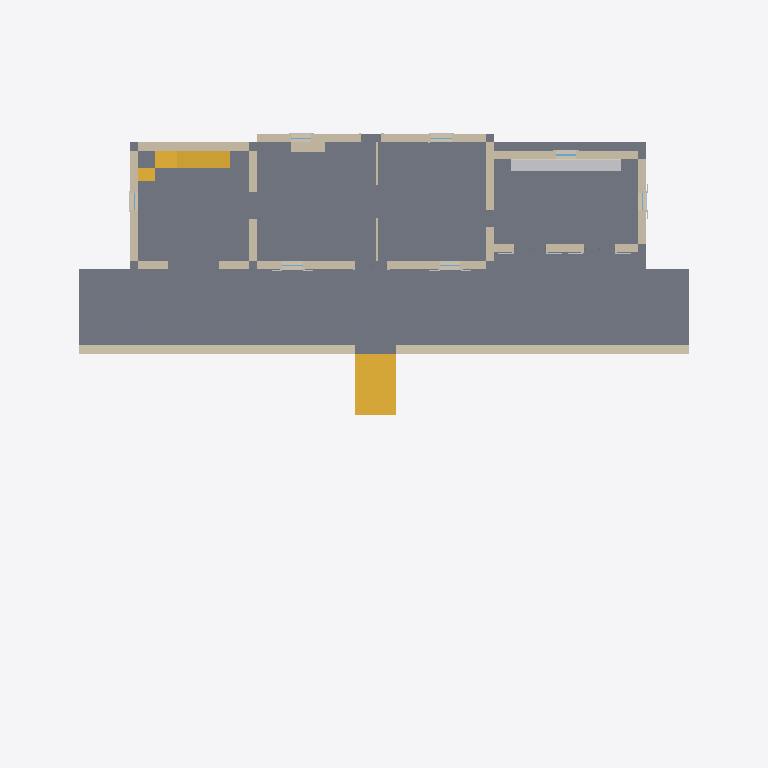
Plan cut of the same IFC building model at storey 'L0' (level 0.00 m, cut at 1.40 m), seen from above with north up, elements coloured by IFC class: 14 walls (beige), 3 slabs (grey), 3 stairs (yellow), 3 other elements (light grey), 1 covering (cream), 1 window (light blue). Cut surfaces are drawn darker.
Extent 42.0 m × 30.4 m × 15.5 m (x, y, z). Storeys (4): LP at -1.98 m; L0 at 0.00 m; L1 at 3.50 m; L2 at 6.70 m. Elements (232): 84 IfcBeam, 31 IfcBuildingElementProxy, 20 IfcWall, 20 IfcWindow, 17 IfcShadingDevice, 11 IfcDoor, 9 IfcLightFixture, 8 IfcCovering, 7 IfcSlab, 6 IfcOutlet, 5 IfcColumn, 5 IfcFurniture.

HEADER;
FILE_DESCRIPTION(('ViewDefinition[DesignTransferView]'),'2;1');
FILE_NAME('/dev/null','2026-09-03T15:45:26-04:00',(''),(''),'IfcOpenShell 0.8.5','IfcOpenShell 0.8.5','Nobody');
FILE_SCHEMA(('IFC4'));
ENDSEC;
DATA;
#1=IFCPROJECT('1oS6QDI$b8JRMjm3wkGGPF',$,'bastide-montfuron',$,$,$,$,(#10),#5);
#12=IFCSITE('19HzXODnP1kevUF$gTfxmO',$,'Site',$,$,$,$,$,$,$,$,$,$,$);
#13=IFCBUILDING('1IAAKAeav42gN_tEYPa9K3',$,'bastide-montfuron',$,$,$,$,$,$,$,$,$);
#16=IFCBUILDINGSTOREY('080MRWRQH0$wDfB0YJvuWf',$,'L0',$,$,#27,$,$,$,0.0);
#28=IFCBUILDINGSTOREY('3b4TQrww110uMnrp9_eSh_',$,'L1',$,$,#38,$,$,$,3500.0);
#39=IFCBUILDINGSTOREY('1npi5XyN5CwBrm08Wbeho2',$,'L2',$,$,#49,$,$,$,6700.0);
#50=IFCBUILDINGSTOREY('2inem05Xn6oOyiYnjY8LGR',$,'LP',$,$,#60,$,$,$,-1980.0);
#18199=IFCSLAB('2J$LQlUMj4Kw$$7ERBBEuk',$,'F0',$,$,#18241,#18231,$,$);
#23429=IFCSLAB('0PZErZisH0p8c6pQpb7YN$',$,'TR',$,$,#23455,#23445,$,$);
#23507=IFCWALL('0rKlbYMrn7sBvkC5U6$6ZL',$,'RW2',$,$,#23528,#23518,$,$);
#23547=IFCSTAIR('2Cb5oJJ5LDvu9LSfbv0L2$',$,'ST0',$,$,#23705,#23695,$,$);
#23466=IFCWALL('0ltldpSQT1Oe1$bmcQk25V',$,'RW1',$,$,#23488,#23477,$,$);
#304=IFCWALL('2L7u12iPP2vPTFWSdbfhQZ',$,'MN',$,$,#325,#315,$,$);
#224=IFCWALL('2xxibVzYz21OD43VdR8HdF',$,'MS',$,$,#245,#235,$,$);
#17136=IFCSTAIR('1wr76zwrrBePZdHNmLYYCj',$,'ST1',$,$,#17354,#17344,$,$);
#24395=IFCFURNITURE('3uu6i6b6TENhWuwwV9zjii',$,'K1.counter',$,$,#24421,#24411,$,$);
#424=IFCWALL('0hz6Ks2jvC9AWZwg$_ngV4',$,'KN',$,$,#445,#435,$,$);
#144=IFCWALL('12IwMnQbv15u9VfF9RdbV4',$,'TN',$,$,#165,#155,$,$);
#184=IFCWALL('0bjMKlb6f7nODTrhfNWTbW',$,'TW',$,$,#205,#195,$,$);
#264=IFCWALL('1WcW1hJfjDywumUA1l6cgf',$,'ME',$,$,#285,#275,$,$);
#104=IFCWALL('0sKQyVCsfABvMa4PwoJTVH',$,'TE',$,$,#125,#115,$,$);
#384=IFCWALL('0CVjkI0Z5FbPUmKckMHEzt',$,'KE',$,$,#405,#395,$,$);
#344=IFCWALL('2xTmA7N4v7GfBAyzLPDKjN',$,'KS',$,$,#365,#355,$,$);
#61=IFCWALL('2VjPT2hy97N8B6WP0BEYrn',$,'TS',$,$,#83,#72,$,$);
#16953=IFCWALL('0uKy8sLBb0XAx$zOYuJAyT',$,'FP',$,$,#16974,#16964,$,$);
#17100=IFCSLAB('20ygHM_GfDuRcD7vlkeOxF',$,'ST1L',$,$,#17126,#17116,$,$);
#17031=IFCSTAIR('2hOe9qlL18r88T_hc$Wnhx',$,'ST1a',$,$,#17081,#17071,$,$);
#16838=IFCWALL('0PVsxE6i15tBLwqAGBT_$s',$,'P1',$,$,#16859,#16849,$,$);
#24434=IFCCOVERING('3o4ZHixLz1k9dJgFxJBBfg',$,'K1.splash',$,$,#24460,#24450,$,$);
#16061=IFCWINDOW('0cf8KWcOP9VweCsh1r50_Y',$,'N20',$,$,#16159,#16149,$,$,$,$,$,$);
#13046=IFCSHADINGDEVICE('2FGG80kcTA9wrwLgjBOxvB',$,'D3.shutters',$,$,#14044,#14034,$,$);
#14270=IFCSHADINGDEVICE('3rHLTffSL2s80mtewfb5my',$,'D4.shutters',$,$,#15268,#15258,$,$);
ENDSEC;
